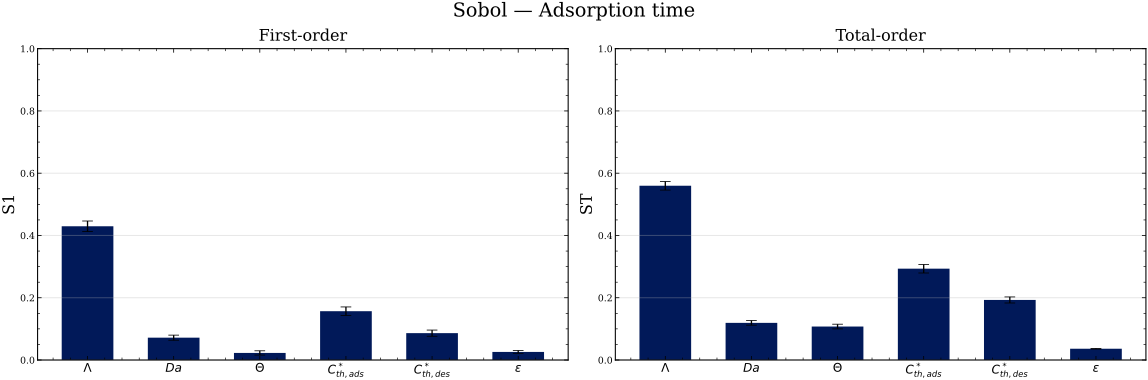

Values plotted in this chart, from the file beside it:
param, S1, S1_conf, ST, ST_conf
$\Lambda$, 0.4296, 0.01679, 0.5597, 0.01378
$Da$, 0.0717, 0.008141, 0.1193, 0.007444
$\Theta$, 0.02277, 0.006864, 0.1075, 0.007506
$C^*_{th,ads}$, 0.1569, 0.01366, 0.2933, 0.01378
$C^*_{th,des}$, 0.08625, 0.009897, 0.1929, 0.009783
$\varepsilon$, 0.0259, 0.004541, 0.03625, 0.001123
